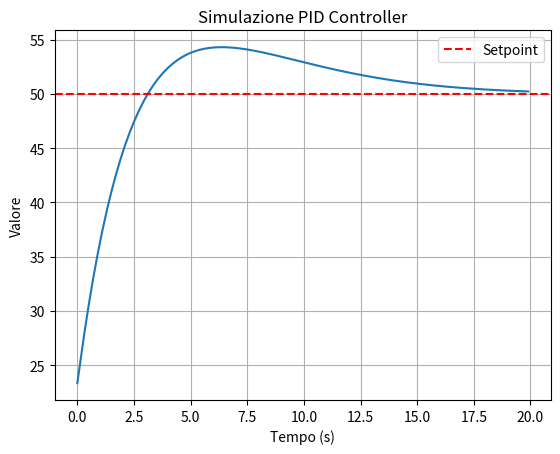

Recreate this plot in Python.
import time
import matplotlib.pyplot as plt

class PID:
    def __init__(self, Kp, Ki, Kd, setpoint):
        self.Kp = Kp
        self.Ki = Ki
        self.Kd = Kd
        self.setpoint = setpoint
        self.prev_error = 0
        self.integral = 0

    def update(self, current_value, dt):
        error = self.setpoint - current_value
        self.integral += error * dt
        derivative = (error - self.prev_error) / dt
        output = self.Kp * error + self.Ki * self.integral + self.Kd * derivative
        self.prev_error = error
        return output

# Simulazione
setpoint = 50.0
current_value = 20.0
pid = PID(Kp=0.6, Ki=0.1, Kd=0.05, setpoint=setpoint)

values = []
time_values = []
dt = 0.1

for i in range(200):
    control = pid.update(current_value, dt)
    current_value += control * dt  # sistema semplificato
    values.append(current_value)
    time_values.append(i * dt)
    time.sleep(0.01)

plt.plot(time_values, values)
plt.axhline(y=setpoint, color='r', linestyle='--', label='Setpoint')
plt.xlabel('Tempo (s)')
plt.ylabel('Valore')
plt.title('Simulazione PID Controller')
plt.legend()
plt.grid()
plt.show()
